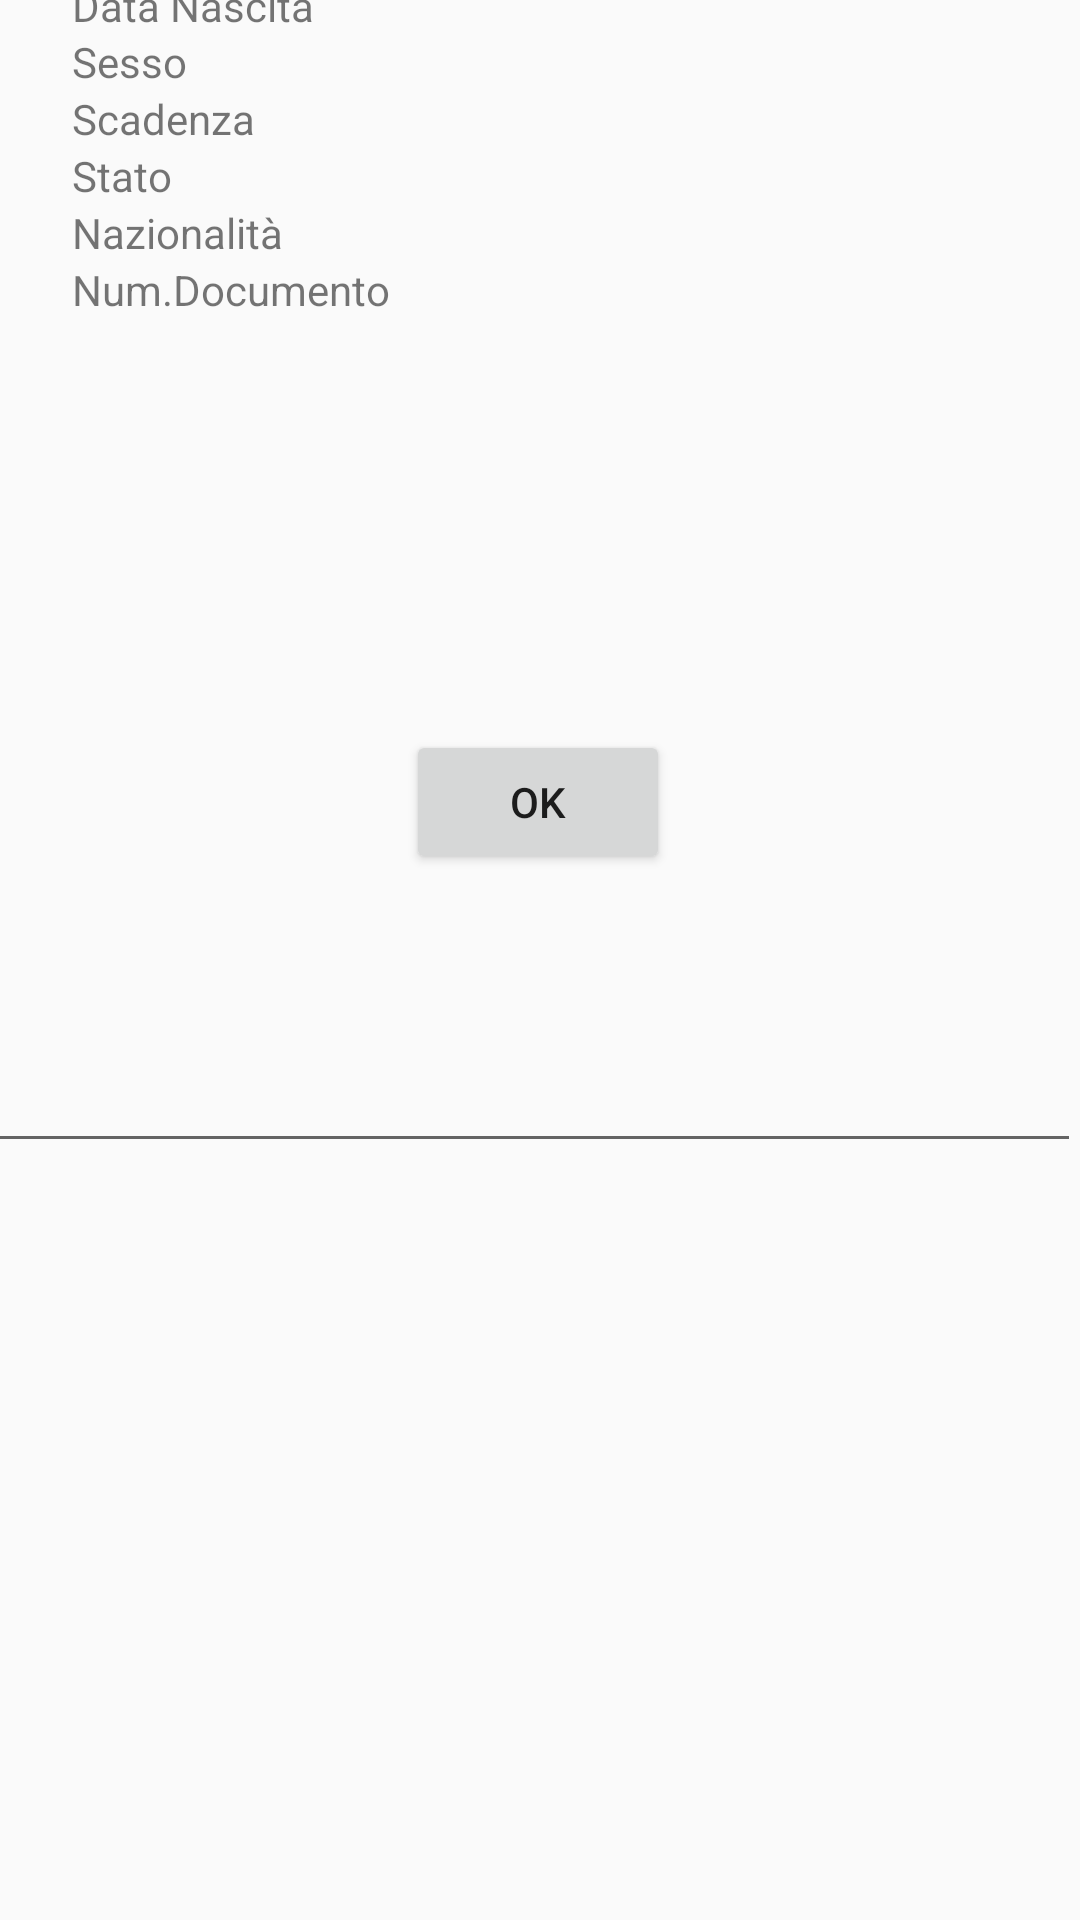

This screen was rendered from an Android layout file. Write that file and the resources it references.
<!-- AndroidManifest.xml: application theme AppTheme -->
<!-- res/layout/activity_passport.xml -->
<?xml version="1.0" encoding="utf-8"?>
<androidx.constraintlayout.widget.ConstraintLayout xmlns:android="http://schemas.android.com/apk/res/android"
    xmlns:app="http://schemas.android.com/apk/res-auto"
    xmlns:tools="http://schemas.android.com/tools"
    android:layout_width="match_parent"
    android:layout_height="match_parent"
    tools:context=".passport.PassportActivity">

    <TextView
        android:id="@+id/numdocumento"
        android:layout_width="120dp"
        android:layout_height="wrap_content"
        android:layout_marginStart="16dp"
        app:layout_constraintStart_toEndOf="@+id/textView4"
        app:layout_constraintTop_toTopOf="@+id/textView4" />

    <TextView
        android:id="@+id/textView4"
        android:layout_width="wrap_content"
        android:layout_height="wrap_content"

        android:text="Num.Documento"
        app:layout_constraintStart_toStartOf="@+id/textView3"
        app:layout_constraintTop_toBottomOf="@+id/textView3" />

    <TextView
        android:id="@+id/textView3"
        android:layout_width="wrap_content"
        android:layout_height="wrap_content"

        android:text="Nazionalità"
        app:layout_constraintStart_toStartOf="@+id/textView"
        app:layout_constraintTop_toBottomOf="@+id/textView" />

    <TextView
        android:id="@+id/textView"
        android:layout_width="wrap_content"
        android:layout_height="wrap_content"

        android:text="Stato"
        app:layout_constraintStart_toStartOf="@+id/textView10"
        app:layout_constraintTop_toBottomOf="@+id/textView10" />

    <TextView
        android:id="@+id/textView13"
        android:layout_width="wrap_content"
        android:layout_height="wrap_content"

        android:layout_marginStart="24dp"
        android:text="Cognome"
        app:layout_constraintStart_toStartOf="parent"
        app:layout_constraintTop_toBottomOf="@+id/editTextTextPersonName" />

    <TextView
        android:id="@+id/textView5"
        android:layout_width="wrap_content"
        android:layout_height="wrap_content"
        android:text="Nome"
        app:layout_constraintStart_toStartOf="@+id/textView13"
        app:layout_constraintTop_toBottomOf="@+id/textView13" />

    <TextView
        android:id="@+id/textView7"
        android:layout_width="wrap_content"
        android:layout_height="wrap_content"
        android:text="Data Nascita"
        app:layout_constraintStart_toStartOf="@+id/textView5"
        app:layout_constraintTop_toBottomOf="@+id/textView5" />

    <TextView
        android:id="@+id/textView8"
        android:layout_width="wrap_content"
        android:layout_height="wrap_content"
        android:text="Sesso"
        app:layout_constraintStart_toStartOf="@+id/textView7"
        app:layout_constraintTop_toBottomOf="@+id/textView7" />

    <TextView
        android:id="@+id/textView10"
        android:layout_width="wrap_content"
        android:layout_height="wrap_content"

        android:text="Scadenza"
        app:layout_constraintStart_toStartOf="@+id/textView8"
        app:layout_constraintTop_toBottomOf="@+id/textView8" />


    <TextView
        android:id="@+id/cognome"
        android:layout_width="120dp"
        android:layout_height="wrap_content"
        app:layout_constraintStart_toEndOf="@+id/textView13"
        app:layout_constraintStart_toStartOf="@+id/nome"
        app:layout_constraintTop_toTopOf="@+id/textView13" />

    <TextView
        android:id="@+id/nome"
        android:layout_width="120dp"
        android:layout_height="wrap_content"
        app:layout_constraintStart_toEndOf="@+id/textView5"
        app:layout_constraintStart_toStartOf="@+id/datanascita"
        app:layout_constraintTop_toTopOf="@+id/textView5" />

    <TextView
        android:id="@+id/datanascita"
        android:layout_width="120dp"
        android:layout_height="wrap_content"
        app:layout_constraintStart_toEndOf="@+id/textView7"
        app:layout_constraintStart_toStartOf="@+id/sesso"
        app:layout_constraintTop_toTopOf="@+id/textView7" />


    <TextView
        android:id="@+id/sesso"
        android:layout_width="120dp"
        android:layout_height="wrap_content"
        app:layout_constraintStart_toEndOf="@+id/textView8"
        app:layout_constraintStart_toStartOf="@+id/validato"
        app:layout_constraintTop_toTopOf="@+id/textView8" />

    <TextView
        android:id="@+id/validato"
        android:layout_width="120dp"
        android:layout_height="wrap_content"
        app:layout_constraintStart_toEndOf="@+id/textView10"
        app:layout_constraintStart_toStartOf="@+id/stato"
        app:layout_constraintTop_toTopOf="@+id/textView10" />

    <TextView
        android:id="@+id/stato"
        android:layout_width="120dp"
        android:layout_height="wrap_content"
        app:layout_constraintStart_toEndOf="@+id/textView"
        app:layout_constraintStart_toStartOf="@+id/nazione"
        app:layout_constraintTop_toTopOf="@+id/textView" />

    <TextView
        android:id="@+id/nazione"
        android:layout_width="120dp"
        android:layout_height="wrap_content"
        app:layout_constraintStart_toEndOf="@+id/textView3"
        app:layout_constraintStart_toStartOf="@+id/numdocumento"
        app:layout_constraintTop_toTopOf="@+id/textView3" />

    <Button
        android:id="@+id/ok"
        android:layout_width="wrap_content"
        android:layout_height="wrap_content"
        android:text="Ok"
        app:layout_constraintBottom_toBottomOf="parent"
        app:layout_constraintEnd_toEndOf="parent"
        app:layout_constraintHorizontal_bias="0.498"
        app:layout_constraintStart_toStartOf="parent"
        app:layout_constraintTop_toBottomOf="@+id/imageView"
        app:layout_constraintVertical_bias="0.258" />

    <ScrollView
        android:layout_width="409dp"
        android:layout_height="239dp"
        app:layout_constraintBottom_toBottomOf="parent"
        app:layout_constraintEnd_toEndOf="parent"
        app:layout_constraintTop_toBottomOf="@+id/ok">

        <LinearLayout
            android:layout_width="match_parent"
            android:layout_height="wrap_content"
            android:orientation="vertical">

            <MultiAutoCompleteTextView
                android:id="@+id/publish"
                android:layout_width="match_parent"
                android:layout_height="wrap_content"></MultiAutoCompleteTextView>
        </LinearLayout>
    </ScrollView>

    <EditText
        android:id="@+id/editTextTextPersonName"
        android:layout_width="wrap_content"
        android:layout_height="wrap_content"
        android:layout_marginBottom="686dp"
        android:ems="10"
        android:inputType="textPersonName"
        android:text="Passaporto"
        app:layout_constraintBottom_toBottomOf="parent"
        app:layout_constraintEnd_toEndOf="parent"
        app:layout_constraintStart_toStartOf="parent" />

    <ImageView
        android:id="@+id/imageView"
        android:layout_width="wrap_content"
        android:layout_height="wrap_content"
        android:layout_marginTop="16dp"
        app:layout_constraintEnd_toEndOf="parent"
        app:layout_constraintStart_toStartOf="parent"
        app:layout_constraintTop_toBottomOf="@+id/textView4"
        tools:srcCompat="@tools:sample/avatars" />

</androidx.constraintlayout.widget.ConstraintLayout>
<!-- resources referenced by this layout -->
<resources>
  <style name="AppTheme" parent="Theme.AppCompat.Light.NoActionBar">
          
          <item name="colorPrimary">@color/design_default_color_on_primary</item>
          <item name="colorPrimaryDark">@color/design_default_color_primary_dark</item>
          <item name="colorAccent">@color/design_default_color_on_primary</item>
      </style>
</resources>
